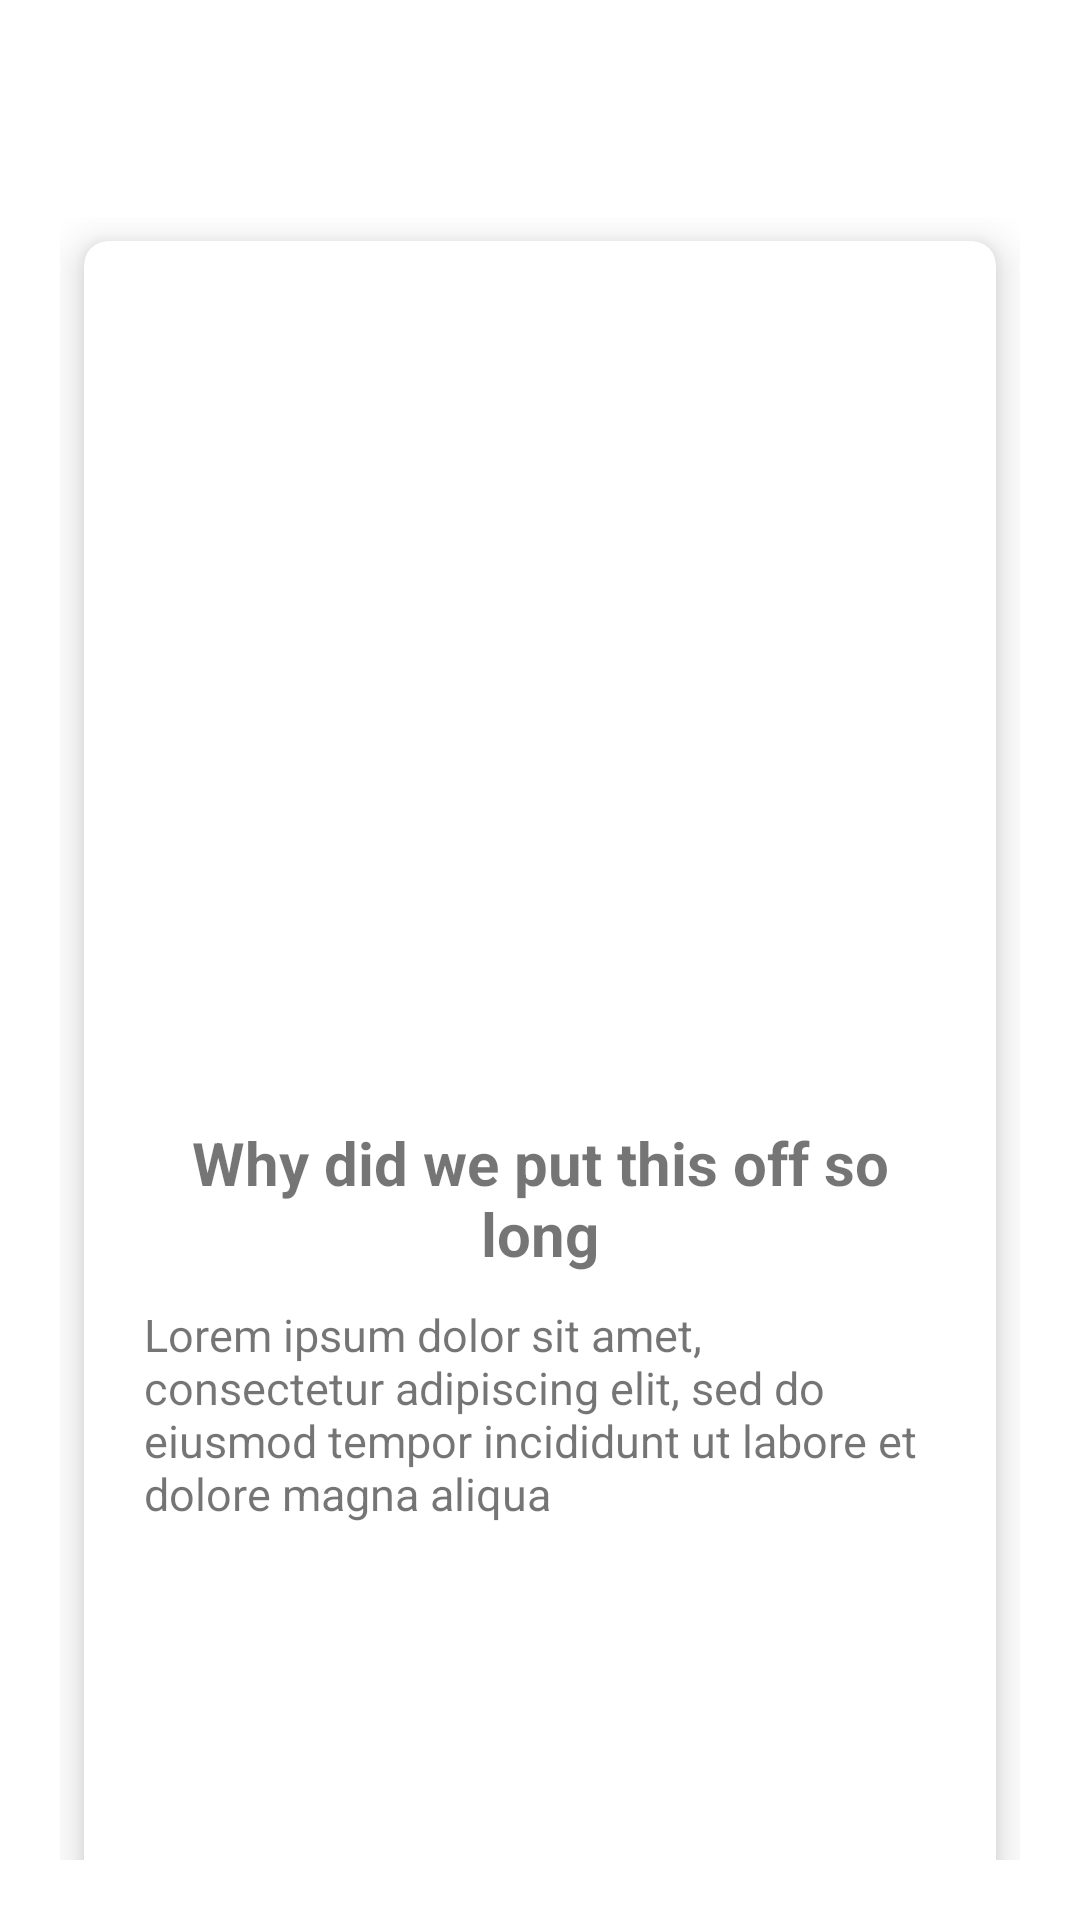

This screen was rendered from an Android layout file. Write that file and the resources it references.
<!-- AndroidManifest.xml: application theme Theme.BloodPressurePro -->
<!-- res/layout/activity_credits.xml -->
<?xml version="1.0" encoding="utf-8"?>
<RelativeLayout xmlns:android="http://schemas.android.com/apk/res/android"
    xmlns:app="http://schemas.android.com/apk/res-auto"
    xmlns:tools="http://schemas.android.com/tools"
    android:layout_width="match_parent"
    android:layout_height="match_parent"
    android:background="@drawable/background"
    tools:context=".GlucoseFAQs">

    <TextView
        android:id="@+id/title_view"
        android:layout_width="wrap_content"
        android:layout_height="wrap_content"
        android:layout_centerHorizontal="true"
        android:text="Credits"
        android:textColor="#fff"
        android:textStyle="bold"
        android:textSize="30sp"
        android:layout_marginTop="12dp"
        />
    <GridLayout
        android:layout_width="match_parent"
        android:layout_height="match_parent"
        android:layout_below="@id/title_view"
        android:rowCount="5"
        android:columnCount="1"
        android:layout_margin="20dp"
        >

        <androidx.cardview.widget.CardView
            android:id="@+id/faq_card_1"
            android:layout_width="wrap_content"
            android:layout_height="wrap_content"
            android:layout_gravity="fill"
            android:layout_rowWeight="0.2"
            android:layout_columnWeight="1"
            android:layout_margin="8dp"
            app:cardCornerRadius="8dp"
            app:cardElevation="8dp"
            >
            <LinearLayout
                android:layout_width="wrap_content"
                android:layout_height="wrap_content"
                android:orientation="vertical"
                android:gravity="center"
                android:layout_margin="20dp"
                android:layout_gravity="center_vertical|center_horizontal">
                <TextView
                    android:layout_width="match_parent"
                    android:layout_height="wrap_content"
                    android:text="Why did we put this off so long"

                    android:layout_gravity="center_horizontal"
                    android:textAlignment="center"
                    android:textSize="20sp"
                    android:textStyle="bold"
                    />
                <TextView
                    android:layout_width="wrap_content"
                    android:layout_height="wrap_content"
                    android:text="Lorem ipsum dolor sit amet, consectetur adipiscing elit, sed do eiusmod tempor incididunt ut labore et dolore magna aliqua "
                    android:textStyle="normal"
                    android:layout_gravity="center_horizontal"
                    android:textSize="15sp"
                    android:layout_marginTop="10dp"/>

            </LinearLayout>

        </androidx.cardview.widget.CardView>
        <androidx.cardview.widget.CardView
            android:id="@+id/faq_card_2"
            android:layout_width="wrap_content"
            android:layout_height="wrap_content"
            android:layout_gravity="fill"
            android:layout_rowWeight="0.2"
            android:layout_columnWeight="1"
            android:layout_margin="8dp"
            app:cardCornerRadius="8dp"
            app:cardElevation="8dp"
            >
            <LinearLayout
                android:layout_width="wrap_content"
                android:layout_height="wrap_content"
                android:orientation="vertical"
                android:gravity="center"
                android:layout_margin="20dp"
                android:layout_gravity="center_vertical|center_horizontal">
                <TextView
                    android:layout_width="match_parent"
                    android:layout_height="wrap_content"
                    android:text="Who is the sexy mf that developed this app?"

                    android:layout_gravity="center_horizontal"
                    android:textAlignment="center"
                    android:textSize="20sp"
                    android:textStyle="bold"
                    />
                <TextView
                    android:layout_width="wrap_content"
                    android:layout_height="wrap_content"
                    android:text="Lorem ipsum dolor sit amet, consectetur adipiscing elit, sed do eiusmod tempor incididunt ut labore et dolore magna aliqua "
                    android:textStyle="normal"
                    android:layout_gravity="center_horizontal"
                    android:textSize="15sp"
                    android:layout_marginTop="10dp"/>

            </LinearLayout>

        </androidx.cardview.widget.CardView>
        <androidx.cardview.widget.CardView
            android:id="@+id/faq_card_3"
            android:layout_width="wrap_content"
            android:layout_height="wrap_content"
            android:layout_gravity="fill"
            android:layout_rowWeight="0.2"
            android:layout_columnWeight="1"
            android:layout_margin="8dp"
            app:cardCornerRadius="8dp"
            app:cardElevation="8dp"
            >
            <LinearLayout
                android:layout_width="wrap_content"
                android:layout_height="wrap_content"
                android:orientation="vertical"
                android:gravity="center"
                android:layout_margin="20dp"
                android:layout_gravity="center_vertical|center_horizontal">
                <TextView
                    android:layout_width="match_parent"
                    android:layout_height="wrap_content"
                    android:text="Why did the chicken cross the road?"

                    android:layout_gravity="center_horizontal"
                    android:textAlignment="center"
                    android:textSize="20sp"
                    android:textStyle="bold"
                    />
                <TextView
                    android:layout_width="wrap_content"
                    android:layout_height="wrap_content"
                    android:text="Lorem ipsum dolor sit amet, consectetur adipiscing elit, sed do eiusmod tempor incididunt ut labore et dolore magna aliqua "
                    android:textStyle="normal"
                    android:layout_gravity="center_horizontal"
                    android:textSize="15sp"
                    android:layout_marginTop="10dp"/>

            </LinearLayout>

        </androidx.cardview.widget.CardView>










    </GridLayout>



</RelativeLayout>
<!-- resources referenced by this layout -->
<resources>
  <style name="Theme.BloodPressurePro" parent="Theme.MaterialComponents.DayNight.DarkActionBar">
          
          <item name="colorPrimary">@color/main_color</item>
          <item name="colorPrimaryVariant">@color/main_color</item>
          <item name="colorOnPrimary">@color/white</item>
          
          <item name="colorSecondary">@color/teal_200</item>
          <item name="colorSecondaryVariant">@color/teal_700</item>
          <item name="colorOnSecondary">@color/black</item>
          
          <item name="android:statusBarColor" tools:targetApi="l">?attr/colorPrimaryVariant</item>
          
      </style>
  <color name="main_color">#1fb597</color>
  <color name="white">#FFFFFFFF</color>
  <color name="teal_200">#FF03DAC5</color>
  <color name="teal_700">#FF018786</color>
  <color name="black">#FF000000</color>
</resources>
